10-way image classification set "DE_6205_2HP" from GitHub (laexl/love-xyellow-lemon-); label vocabulary: normal, ball14, ball21, ball7, inner14, inner21, inner7, outer14, outer21, outer7.

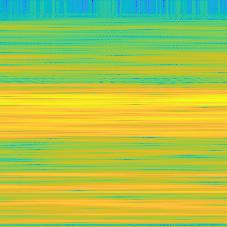
Label: ball7

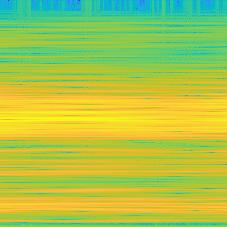
Label: inner21

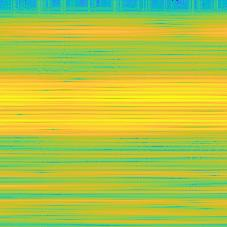
Label: outer7

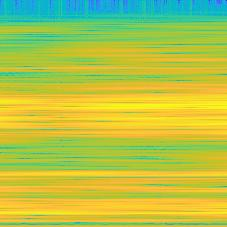
Label: ball14

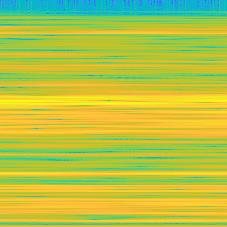
Label: ball21

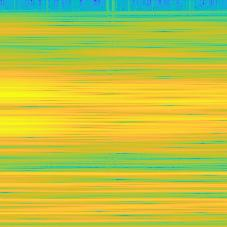
Label: inner14
